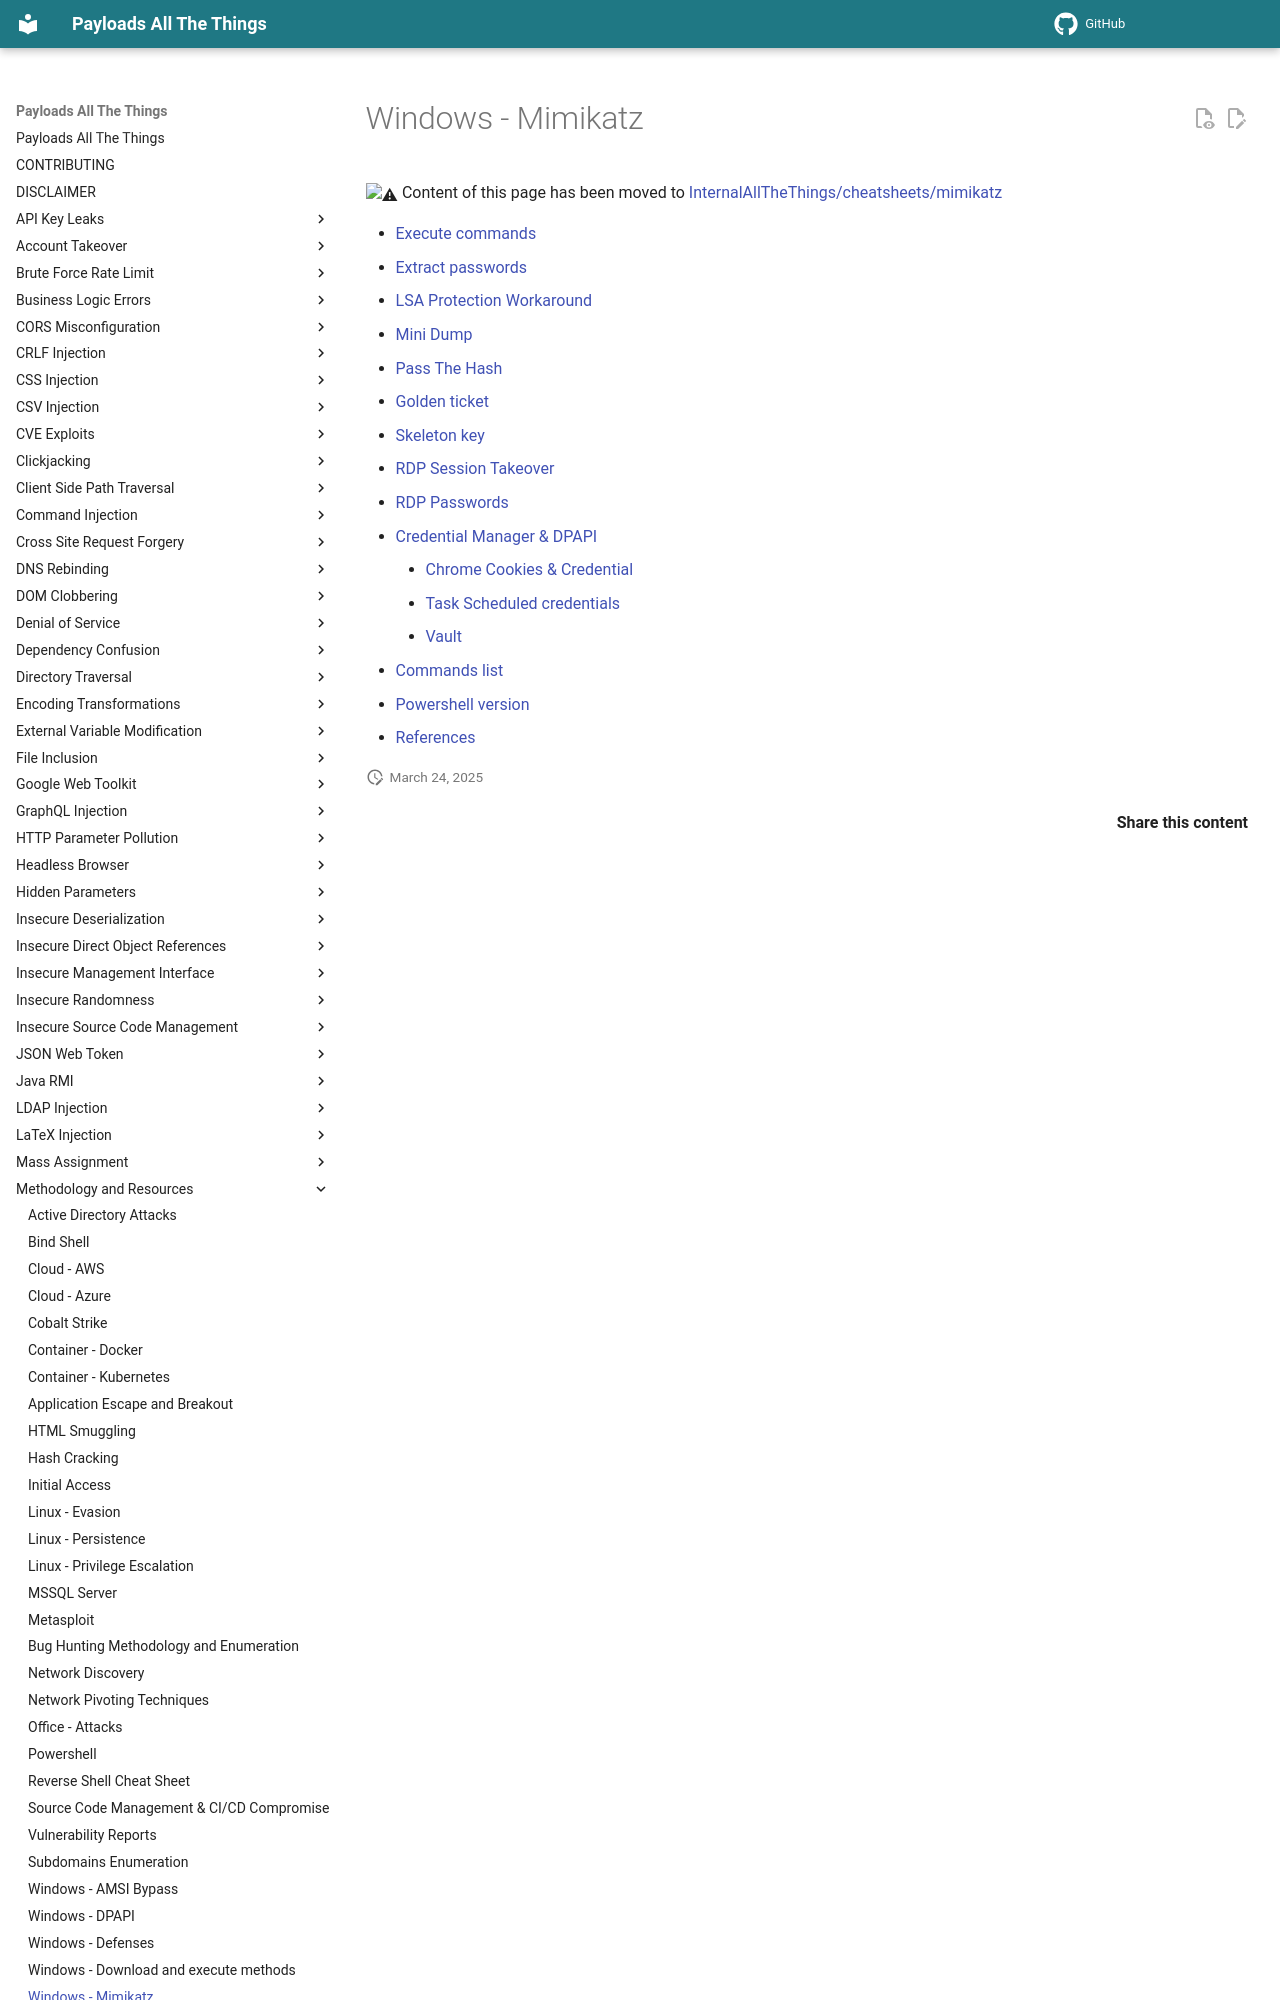

repository: MnifR/PayloadsAllTheThings · page: Methodology and Resources/Windows - Mimikatz/index.html · generator: mkdocs

# Windows - Mimikatz

:warning: Content of this page has been moved to [InternalAllTheThings/cheatsheets/mimikatz](https://swisskyrepo.github.io/InternalAllTheThings/cheatsheets/mimikatz-cheatsheet/)

- [Execute commands](https://swisskyrepo.github.io/InternalAllTheThings/cheatsheets/mimikatz-cheatsheet/#execute-commands)
- [Extract passwords](https://swisskyrepo.github.io/InternalAllTheThings/cheatsheets/mimikatz-cheatsheet/#extract-passwords)
- [LSA Protection Workaround](https://swisskyrepo.github.io/InternalAllTheThings/cheatsheets/mimikatz-cheatsheet/#lsa-protection-workaround)
- [Mini Dump](https://swisskyrepo.github.io/InternalAllTheThings/cheatsheets/mimikatz-cheatsheet/#mini-dump)
- [Pass The Hash](https://swisskyrepo.github.io/InternalAllTheThings/cheatsheets/mimikatz-cheatsheet/#pass-the-hash)
- [Golden ticket](https://swisskyrepo.github.io/InternalAllTheThings/cheatsheets/mimikatz-cheatsheet/#golden-ticket)
- [Skeleton key](https://swisskyrepo.github.io/InternalAllTheThings/cheatsheets/mimikatz-cheatsheet/#skeleton-key)
- [RDP Session Takeover](https://swisskyrepo.github.io/InternalAllTheThings/cheatsheets/mimikatz-cheatsheet/#rdp-session-takeover)
- [RDP Passwords](https://swisskyrepo.github.io/InternalAllTheThings/cheatsheets/mimikatz-cheatsheet/#rdp-passwords)
- [Credential Manager & DPAPI](https://swisskyrepo.github.io/InternalAllTheThings/cheatsheets/mimikatz-cheatsheet/#credential-manager--dpapi)
    - [Chrome Cookies & Credential](https://swisskyrepo
